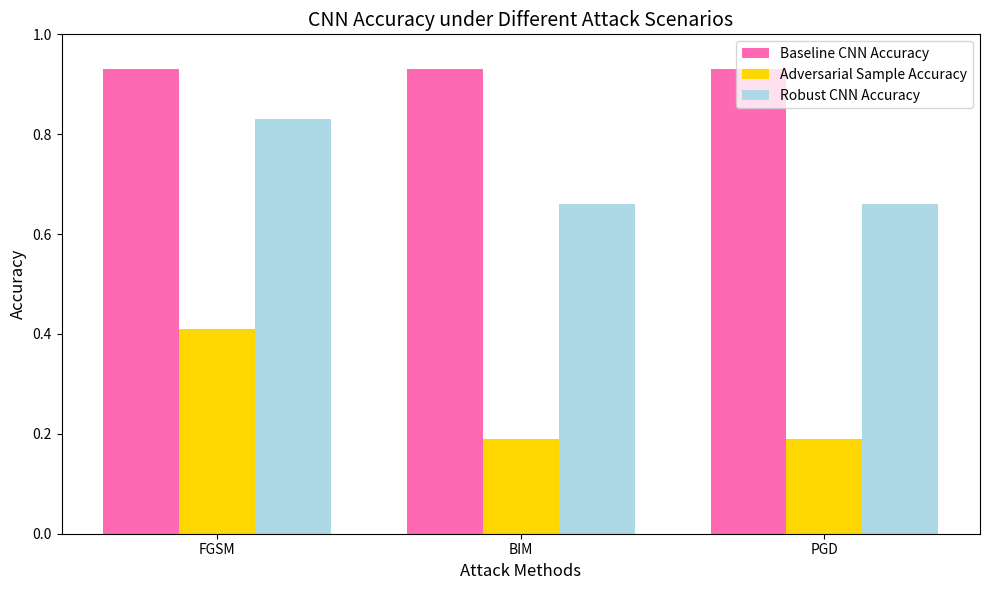

The matplotlib source for this figure:
import matplotlib.pyplot as plt
import numpy as np

# Data
categories = ['FGSM', 'BIM', 'PGD']
baseline_accuracy = [0.93, 0.93, 0.93]
adversarial_accuracy = [0.41, 0.19, 0.19]
robust_accuracy = [0.83, 0.66, 0.66]

# Bar width and positions
bar_width = 0.25
x = np.arange(len(categories))

# Define custom pastel colors
custom_colors = ['#ff69b4', '#ffd700', '#add8e6']

# Plotting with new colors
plt.figure(figsize=(10, 6))
plt.bar(x - bar_width, baseline_accuracy, width=bar_width, label='Baseline CNN Accuracy', color=custom_colors[0])
plt.bar(x, adversarial_accuracy, width=bar_width, label='Adversarial Sample Accuracy', color=custom_colors[1])
plt.bar(x + bar_width, robust_accuracy, width=bar_width, label='Robust CNN Accuracy', color=custom_colors[2])

# Labels and title
plt.xlabel('Attack Methods', fontsize=12)
plt.ylabel('Accuracy', fontsize=12)
plt.title('CNN Accuracy under Different Attack Scenarios', fontsize=14)
plt.xticks(x, categories)
plt.ylim(0, 1)
plt.legend()

# Display plot
plt.tight_layout()
plt.show()